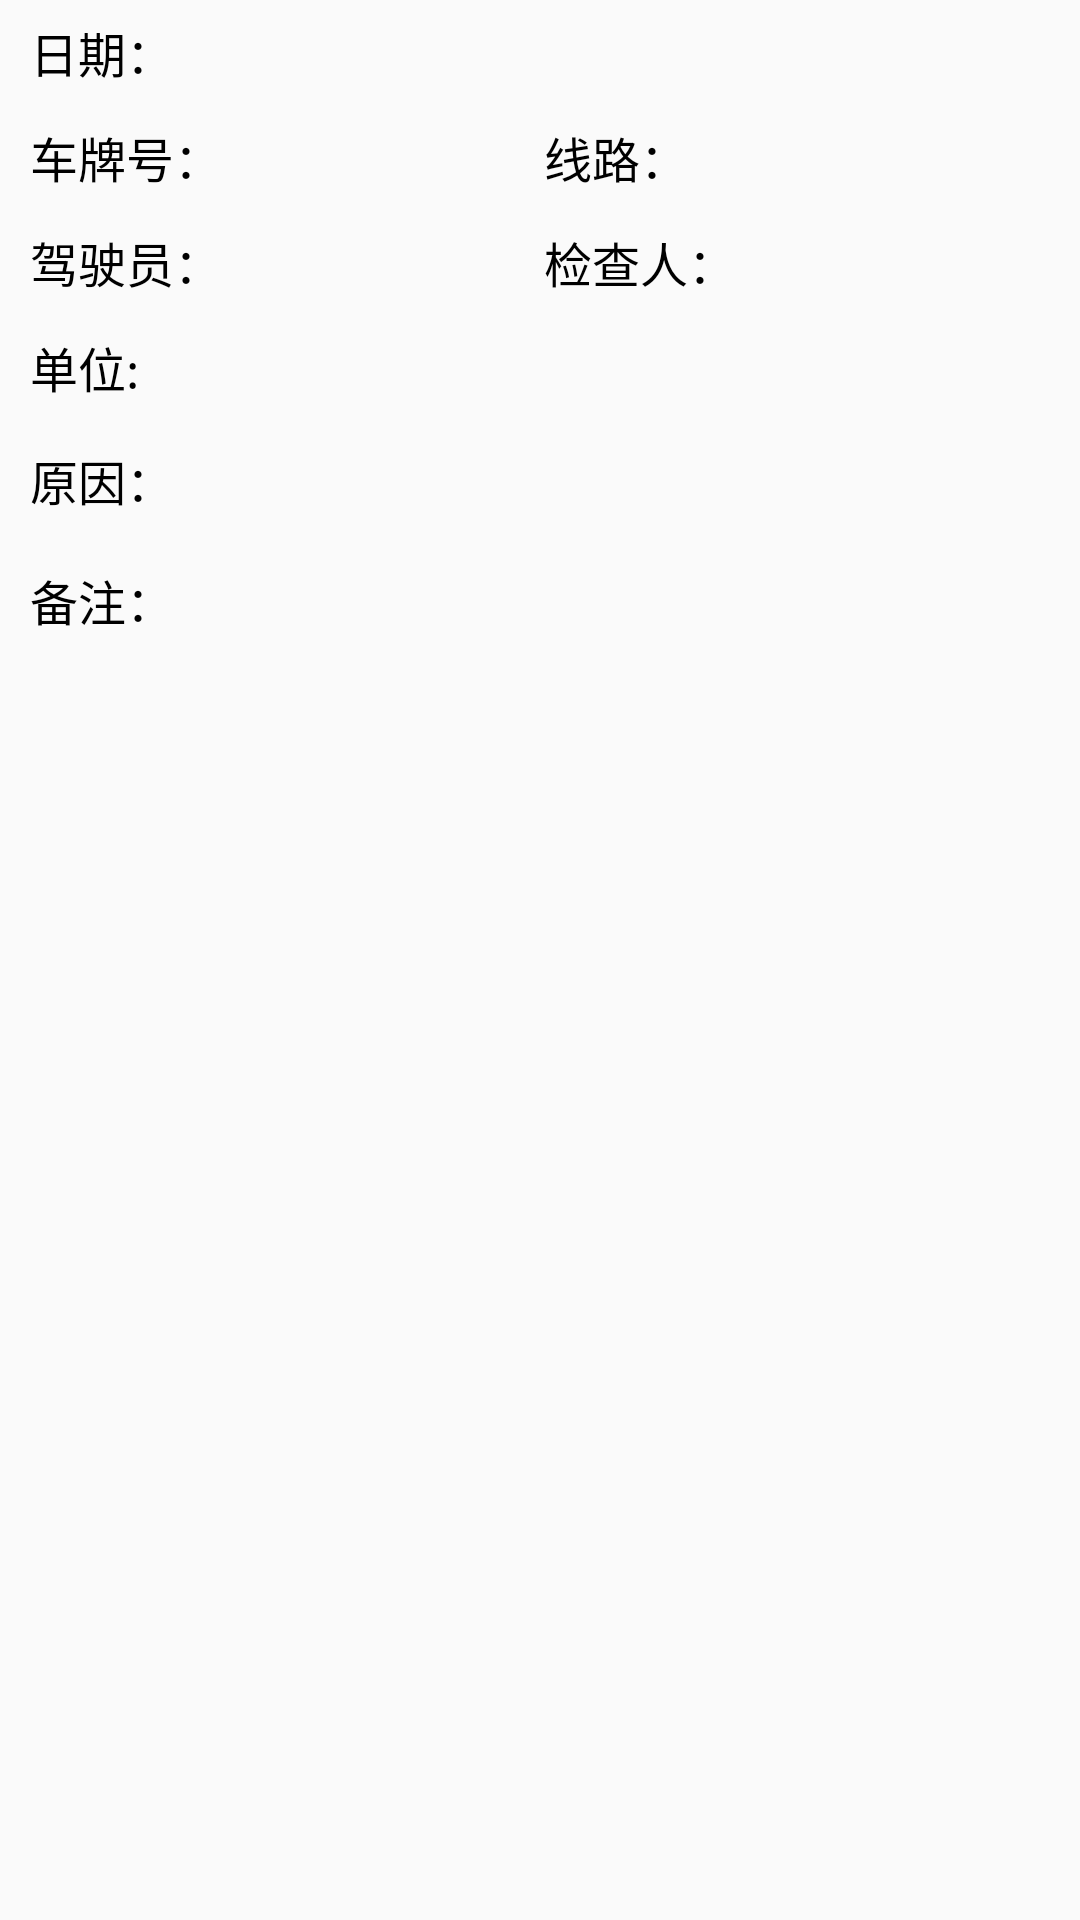

Here is an Android app screen rendered from its layout file. Give the layout XML and the strings, colors and styles it references.
<!-- AndroidManifest.xml: application theme NoAction -->
<!-- res/layout/adapter_carday_item.xml -->
<?xml version="1.0" encoding="utf-8"?>
<LinearLayout xmlns:android="http://schemas.android.com/apk/res/android"
    android:layout_width="match_parent"
    android:layout_height="wrap_content"
    android:orientation="vertical">

    <LinearLayout
        android:id="@+id/ll"
        android:layout_width="match_parent"
        android:layout_height="wrap_content"
        android:minHeight="150dp"
        android:orientation="horizontal">

        <LinearLayout
            android:layout_width="0dp"
            android:layout_height="match_parent"
            android:layout_weight="3"
            android:orientation="vertical">

            <LinearLayout
                android:layout_width="match_parent"
                android:layout_height="0dp"
                android:layout_weight="1"
                android:minHeight="35dp"
                android:orientation="horizontal">

                <TextView
                    android:layout_width="0dp"
                    android:layout_height="match_parent"
                    android:layout_marginLeft="10dp"
                    android:layout_weight="0.8"
                    android:gravity="center_vertical"
                    android:text="日期："
                    android:textColor="@color/black"
                    android:textSize="16dp" />

                <TextView
                    android:id="@+id/tvDate"
                    android:layout_width="0dp"
                    android:layout_height="match_parent"
                    android:layout_marginLeft="10dp"
                    android:layout_weight="1"
                    android:gravity="center_vertical"
                    android:textColor="@color/black"
                    android:textSize="16dp" />

                <TextView
                    android:layout_width="0dp"
                    android:layout_height="match_parent"
                    android:layout_marginLeft="10dp"
                    android:layout_weight="0.8"
                    android:gravity="center_vertical"
                    android:textColor="@color/black"
                    android:textSize="16dp" />

                <TextView
                    android:layout_width="0dp"
                    android:layout_height="match_parent"
                    android:layout_marginLeft="10dp"
                    android:layout_weight="1.2"
                    android:gravity="center_vertical"
                    android:textColor="@color/black"
                    android:textSize="16dp" />
            </LinearLayout>

            <LinearLayout
                android:layout_width="match_parent"
                android:layout_height="0dp"
                android:layout_weight="1"
                android:minHeight="35dp"
                android:orientation="horizontal">

                <TextView
                    android:layout_width="0dp"
                    android:layout_height="match_parent"
                    android:layout_marginLeft="10dp"
                    android:layout_weight="0.8"
                    android:gravity="center_vertical"
                    android:text="车牌号："
                    android:textColor="@color/black"
                    android:textSize="16dp" />

                <TextView
                    android:id="@+id/tvCar"
                    android:layout_width="0dp"
                    android:layout_height="match_parent"
                    android:layout_marginLeft="10dp"
                    android:layout_weight="1"
                    android:gravity="center_vertical"
                    android:textColor="@color/black"
                    android:textSize="16dp" />

                <TextView
                    android:layout_width="0dp"
                    android:layout_height="match_parent"
                    android:layout_marginLeft="10dp"
                    android:layout_weight="0.8"
                    android:gravity="center_vertical"
                    android:text="线路："
                    android:textColor="@color/black"
                    android:textSize="16dp" />

                <TextView
                    android:id="@+id/tvLine"
                    android:layout_width="0dp"
                    android:layout_height="match_parent"
                    android:layout_marginLeft="10dp"
                    android:layout_weight="1.2"
                    android:gravity="center_vertical"
                    android:textColor="@color/black"
                    android:textSize="16dp" />
            </LinearLayout>

            <LinearLayout
                android:layout_width="match_parent"
                android:layout_height="0dp"
                android:layout_weight="1"
                android:minHeight="35dp"
                android:orientation="horizontal">

                <TextView
                    android:layout_width="0dp"
                    android:layout_height="match_parent"
                    android:layout_marginLeft="10dp"
                    android:layout_weight="0.8"
                    android:gravity="center_vertical"
                    android:text="驾驶员："
                    android:textColor="@color/black"
                    android:textSize="16dp" />

                <TextView
                    android:id="@+id/tvDriver"
                    android:layout_width="0dp"
                    android:layout_height="match_parent"
                    android:layout_marginLeft="10dp"
                    android:layout_weight="1"
                    android:gravity="center_vertical"
                    android:textColor="@color/black"
                    android:textSize="16dp" />

                <TextView
                    android:layout_width="0dp"
                    android:layout_height="match_parent"
                    android:layout_marginLeft="10dp"
                    android:layout_weight="0.8"
                    android:gravity="center_vertical"
                    android:text="检查人："
                    android:textColor="@color/black"
                    android:textSize="16dp" />

                <TextView
                    android:id="@+id/tvReceiver"
                    android:layout_width="0dp"
                    android:layout_height="match_parent"
                    android:layout_marginLeft="10dp"
                    android:layout_weight="1.2"
                    android:gravity="center_vertical"
                    android:textColor="@color/black"
                    android:textSize="16dp" />
            </LinearLayout>

            <LinearLayout
                android:layout_width="match_parent"
                android:layout_height="0dp"
                android:layout_weight="1"
                android:minHeight="35dp"
                android:orientation="horizontal">

                <TextView
                    android:layout_width="0dp"
                    android:layout_height="match_parent"
                    android:layout_marginLeft="10dp"
                    android:layout_weight="0.8"
                    android:gravity="center_vertical"
                    android:text="单位:"
                    android:textColor="@color/black"
                    android:textSize="16dp" />

                <TextView
                    android:id="@+id/tvDepartment"
                    android:layout_width="0dp"
                    android:layout_height="match_parent"
                    android:layout_marginLeft="10dp"
                    android:layout_weight="3"
                    android:gravity="center_vertical"
                    android:textColor="@color/black"
                    android:textSize="16dp" />

            </LinearLayout>

            <LinearLayout
                android:id="@+id/llReason"
                android:layout_width="match_parent"
                android:layout_height="wrap_content"
                android:orientation="horizontal">

                <TextView
                    android:id="@+id/textView4"
                    android:layout_width="0dp"
                    android:layout_height="40dp"
                    android:layout_marginLeft="10dp"
                    android:layout_weight="0.8"
                    android:layout_gravity="center_vertical"
                    android:gravity="center_vertical"
                    android:text="原因："
                    android:textColor="@color/black"
                    android:textSize="16dp" />

                <TextView
                    android:id="@+id/tvReason"
                    android:layout_width="0dp"
                    android:layout_height="match_parent"
                    android:layout_marginLeft="10dp"
                    android:layout_weight="2.8"
                    android:gravity="center_vertical"
                    android:textColor="@color/black"
                    android:textSize="16dp" />

            </LinearLayout>

            <LinearLayout
                android:id="@+id/llMemo"
                android:layout_width="match_parent"
                android:layout_height="wrap_content"
                android:orientation="horizontal">

                <TextView
                    android:layout_width="0dp"
                    android:layout_height="40dp"
                    android:layout_marginLeft="10dp"
                    android:layout_weight="0.8"
                    android:layout_gravity="center_vertical"
                    android:gravity="center_vertical"
                    android:text="备注："
                    android:textColor="@color/black"
                    android:textSize="16dp" />

                <TextView
                    android:id="@+id/tvMemo"
                    android:layout_width="0dp"
                    android:layout_height="match_parent"
                    android:layout_marginLeft="10dp"
                    android:layout_weight="2.8"
                    android:gravity="center_vertical"
                    android:textColor="@color/black"
                    android:textSize="16dp" />

            </LinearLayout>

        </LinearLayout>

    </LinearLayout>

    <View style="@style/HourLine"/>
</LinearLayout>
<!-- resources referenced by this layout -->
<resources>
  <style name="HourLine">
          <item name="android:layout_height">1dp</item>
          <item name="android:layout_width">match_parent</item>
          <item name="android:background">@color/shouye</item>
      </style>
  <style name="NoAction" parent="Theme.AppCompat.Light.NoActionBar" />
  <!-- not gathered from this repository: default colours our renderer supplied (Android Studio template values) -->
  <color name="black">#FF000000</color>
</resources>
